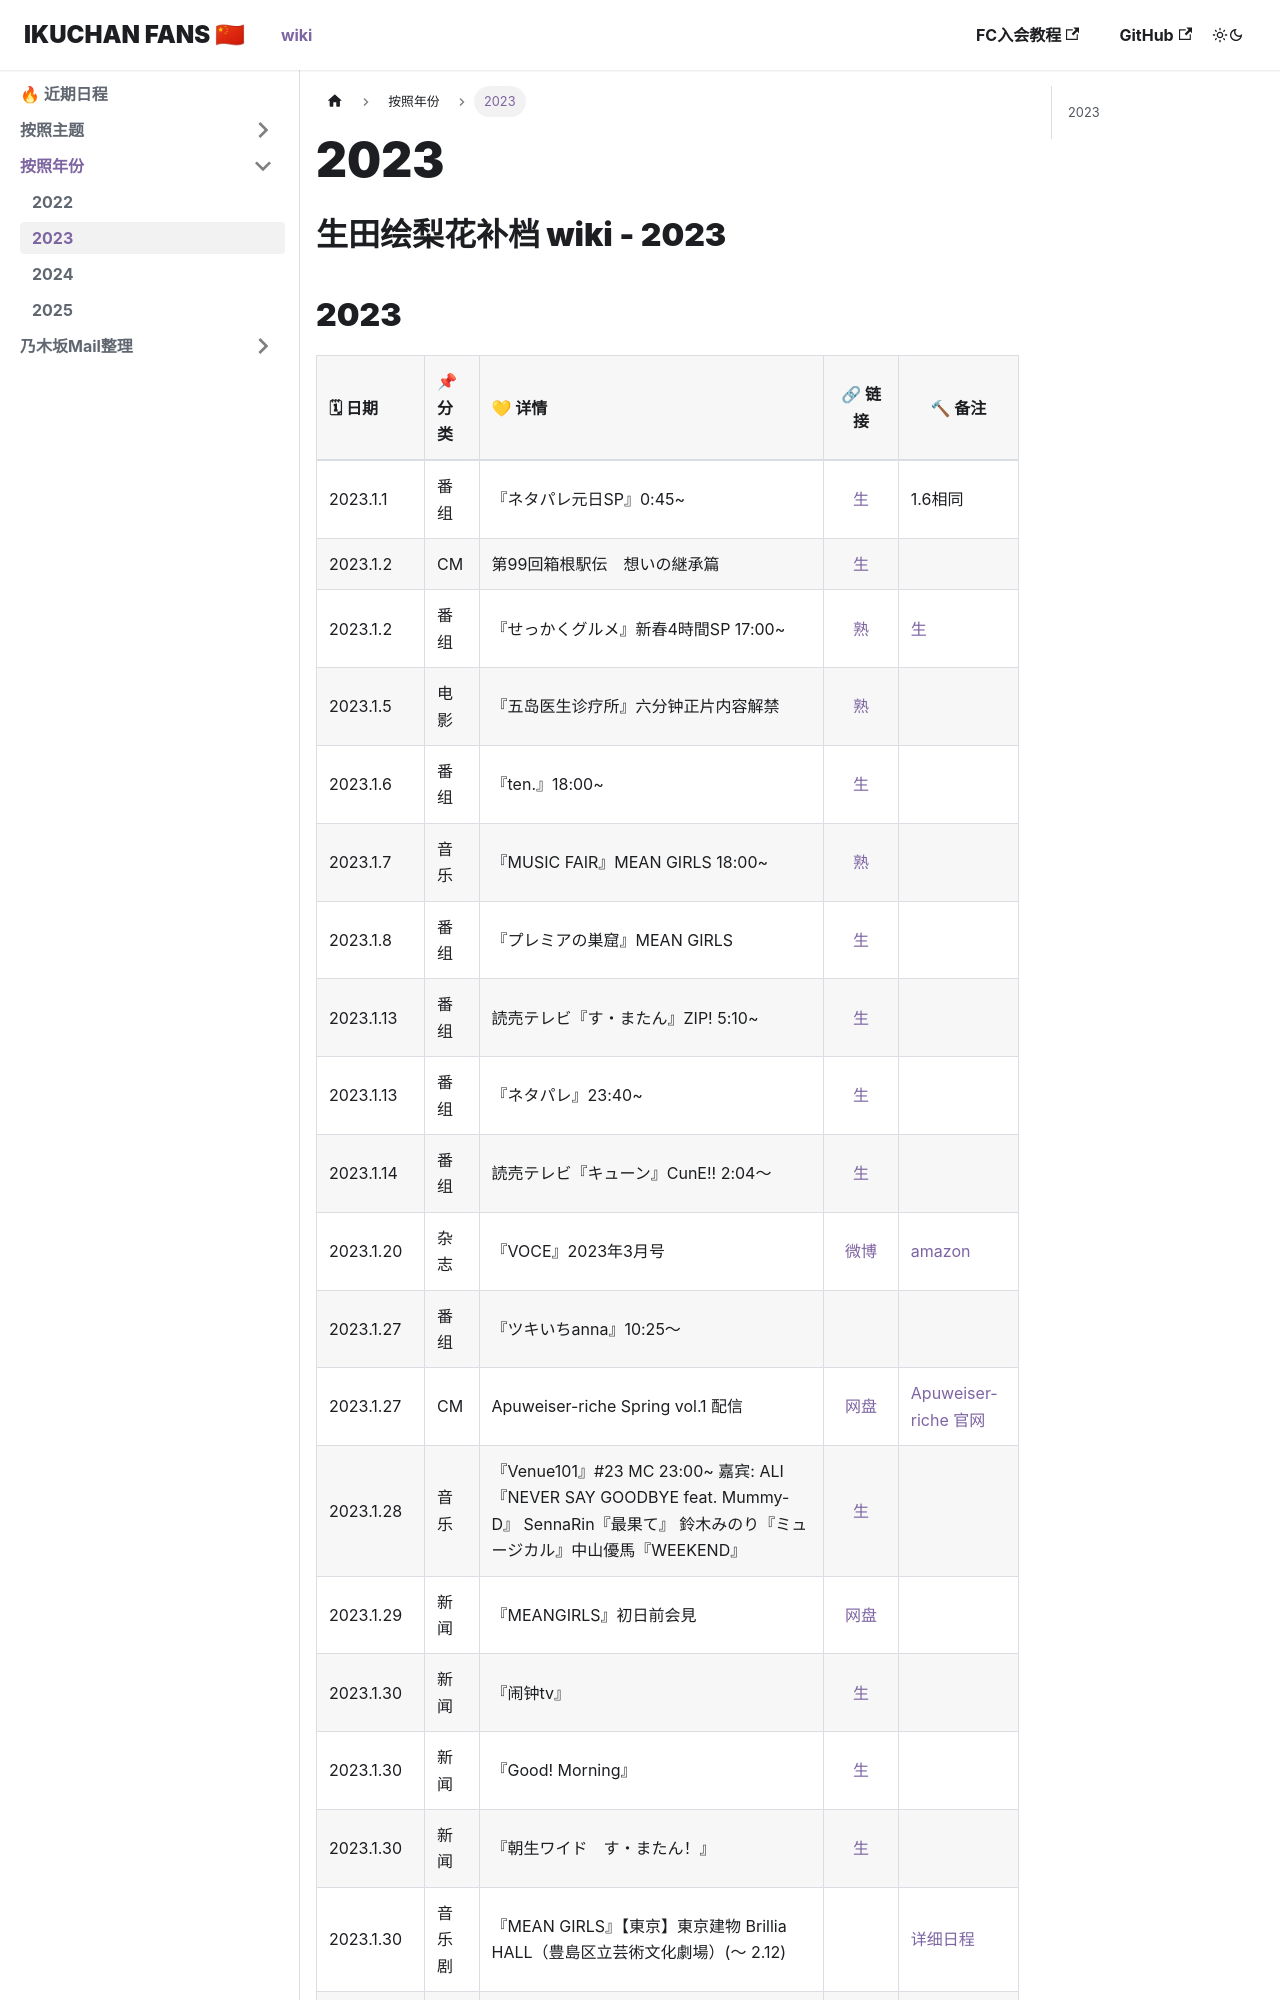

repository: ikuchanfans/wiki · page: years/2023/index.html · generator: docusaurus

---
sidebar_position: 2
---

# 2023

# 生田绘梨花补档 wiki - 2023

## 2023

| 🗓 日期    | 📌 分类 | 💛 详情                                                                      | 🔗 链接 | 🔨 备注                                                    |
| :-------- | :------ | :--------------------------------------------------------------------------- | :-----: | ---------------------------------------------------------- |
| 2023.1.1 | 番组   | 『ネタパレ元日SP』0:45~   |  [生](https://www.bilibili.com/video/BV1sM411y72A)      |  1.6相同                    |
| 2023.1.2 | CM   |  第99回箱根駅伝　想いの継承篇   | [生](https://www.bilibili.com/video/BV1CG4y1m7yk)     |             |
| 2023.1.2 | 番组   | 『せっかくグルメ』新春4時間SP 17:00~  | [熟](https://www.bilibili.com/video/BV1FG4y1P7xp/?p=2) |[生](https://www.bilibili.com/video/BV1Y24y1v7Tw/) |
| 2023.1.5 | 电影   | 『五岛医生诊疗所』六分钟正片内容解禁   |  [熟](https://www.bilibili.com/video/BV1B3411S77f)      |                      |
| 2023.1.6 | 番组   | 『ten.』18:00~   | [生](https://pan.baidu.com/s/1Qs4vSQtUQeLIDJamp9sahA?pwd=0122)      |                      |
| 2023.1.7 | 音乐   | 『MUSIC FAIR』MEAN GIRLS 18:00~   |    [熟](https://www.bilibili.com/video/BV1Jv4y1q72B)      |                      |
| 2023.1.8 | 番组   | 『プレミアの巣窟』MEAN GIRLS    |    [生](https://www.bilibili.com/video/BV1oG4y1w7DE?t=406.8)      |                      |
| 2023.1.13 | 番组   | 読売テレビ『す・またん』ZIP! 5:10~   | [生](https://pan.baidu.com/s/17Kokk2qMrRXN99khkf8ySA?pwd=0122)      |                      |
| 2023.1.13 | 番组   | 『ネタパレ』23:40~   |  [生](https://www.bilibili.com/video/BV1UM411b75b)     |                      |
| 2023.1.14 | 番组   | 読売テレビ『キューン』CunE!! 2:04〜   | [生](https://pan.baidu.com/s/1T0bVFSA1LDSNg9XzGVCNjw?pwd=0122)      |                      |
| 2023.1.20 | 杂志   | 『VOCE』2023年3月号   |   [微博](https://weibo.com/5177703789/Mp4IYc0JD)|[amazon](https://www.amazon.co.jp/gp/product/B0BQZ89G3D)        |
| 2023.1.27 | 番组   | 『ツキいちanna』10:25～   |       |                      |
| 2023.1.27 | CM     | Apuweiser-riche Spring vol.1 配信 |  [网盘](https://pan.baidu.com/s/1HsQQde7pyqBSFwE7dnuPcQ?pwd=zbhl) | [Apuweiser-riche 官网](https://ap-stor
